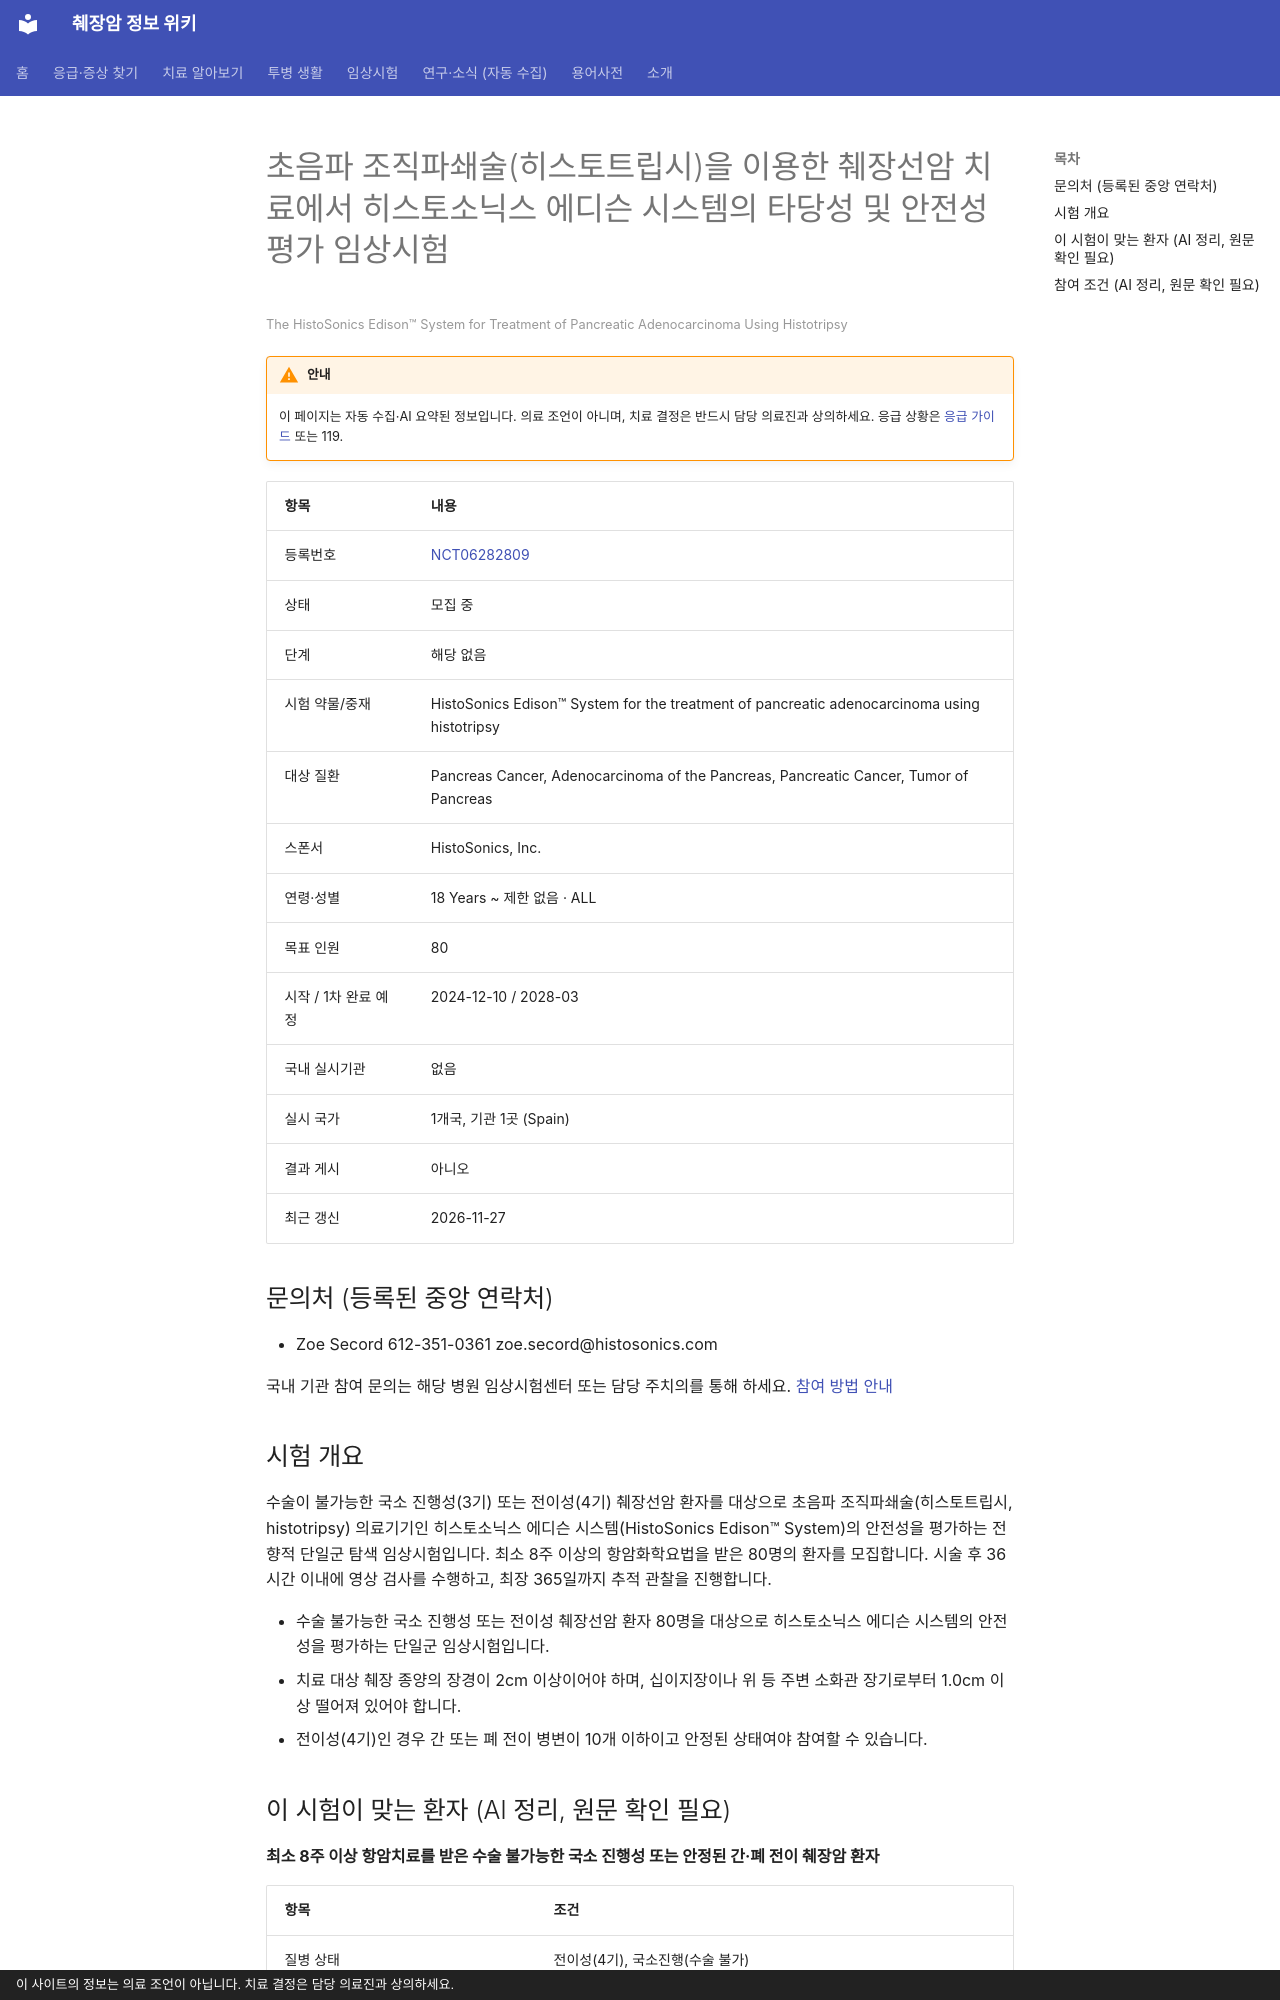

repository: hizorro88-rgb/papersearcher · page: _generated/trials/NCT06282809/index.html · generator: mkdocs · copyright: 이 사이트의 정보는 의료 조언이 아닙니다. 치료 결정은 담당 의료진과 상의하세요.

---
title: "NCT06282809 초음파 조직파쇄술(히스토트립시)을 이용한 췌장선암 치료에서 히스토소닉스 에디슨 시스템의 타당성 및 안전성…"
description: "해당 없음 · 모집 중"
comments: true
search:
  boost: 0.4
---

# 초음파 조직파쇄술(히스토트립시)을 이용한 췌장선암 치료에서 히스토소닉스 에디슨 시스템의 타당성 및 안전성 평가 임상시험

<small>The HistoSonics Edison™ System for Treatment of Pancreatic Adenocarcinoma Using Histotripsy</small>

!!! warning "안내"
    이 페이지는 자동 수집·AI 요약된 정보입니다. 의료 조언이 아니며, 치료 결정은 반드시 담당 의료진과 상의하세요. 응급 상황은 [응급 가이드](../../guides/emergency/index.md) 또는 119.

| 항목 | 내용 |
|---|---|
| 등록번호 | [NCT06282809](https://clinicaltrials.gov/study/NCT06282809) |
| 상태 | 모집 중 |
| 단계 | 해당 없음 |
| 시험 약물/중재 | HistoSonics Edison™ System for the treatment of pancreatic adenocarcinoma using histotripsy |
| 대상 질환 | Pancreas Cancer, Adenocarcinoma of the Pancreas, Pancreatic Cancer, Tumor of Pancreas |
| 스폰서 | HistoSonics, Inc. |
| 연령·성별 | 18 Years ~ 제한 없음 · ALL |
| 목표 인원 | 80 |
| 시작 / 1차 완료 예정 | 2024-12-10 / 2028-03 |
| 국내 실시기관 | 없음 |
| 실시 국가 | 1개국, 기관 1곳 (Spain) |
| 결과 게시 | 아니오 |
| 최근 갱신 | 2026-11-27 |

## 문의처 (등록된 중앙 연락처)

- Zoe Secord 612-351-0361 zoe.secord@histosonics.com

국내 기관 참여 문의는 해당 병원 임상시험센터 또는 담당 주치의를 통해 하세요. [참여 방법 안내](../../guides/trials/how-to-apply.md)

## 시험 개요

수술이 불가능한 국소 진행성(3기) 또는 전이성(4기) 췌장선암 환자를 대상으로 초음파 조직파쇄술(히스토트립시, histotripsy) 의료기기인 히스토소닉스 에디슨 시스템(HistoSonics Edison™ System)의 안전성을 평가하는 전향적 단일군 탐색 임상시험입니다. 최소 8주 이상의 항암화학요법을 받은 80명의 환자를 모집합니다. 시술 후 36시간 이내에 영상 검사를 수행하고, 최장 365일까지 추적 관찰을 진행합니다.

- 수술 불가능한 국소 진행성 또는 전이성 췌장선암 환자 80명을 대상으로 히스토소닉스 에디슨 시스템의 안전성을 평가하는 단일군 임상시험입니다.
- 치료 대상 췌장 종양의 장경이 2cm 이상이어야 하며, 십이지장이나 위 등 주변 소화관 장기로부터 1.0cm 이상 떨어져 있어야 합니다.
- 전이성(4기)인 경우 간 또는 폐 전이 병변이 10개 이하이고 안정된 상태여야 참여할 수 있습니다.

## 이 시험이 맞는 환자 (AI 정리, 원문 확인 필요)

**최소 8주 이상 항암치료를 받은 수술 불가능한 국소 진행성 또는 안정된 간·폐 전이 췌장암 환자**

| 항목 | 조건 |
|---|---|
| 질병 상태 | 전이성(4기), 국소진행(수술 불가) |
| 이전 항암 치료 | 이전 항암 1가지 이상 받은 분 |
| ECOG 수행능력 | 1 이하 |
| 측정 가능 병변 | 필요 |

주요 제외 기준: 이전 췌장, 담도-장, 위 수술 병력 · 간 또는 폐 이외 장기(뼈, 뇌 등)로의 전이 · 치료 구역 내 담도/췌장 스텐트 삽입 상태 · 치료가 필요한 활동성 위·십이지장 궤양 · 기대 여명 6개월 미만

내 상황에 맞는지 한 번에 보려면 [맞춤 임상시험 찾기](../../guides/trials/finder.md).
